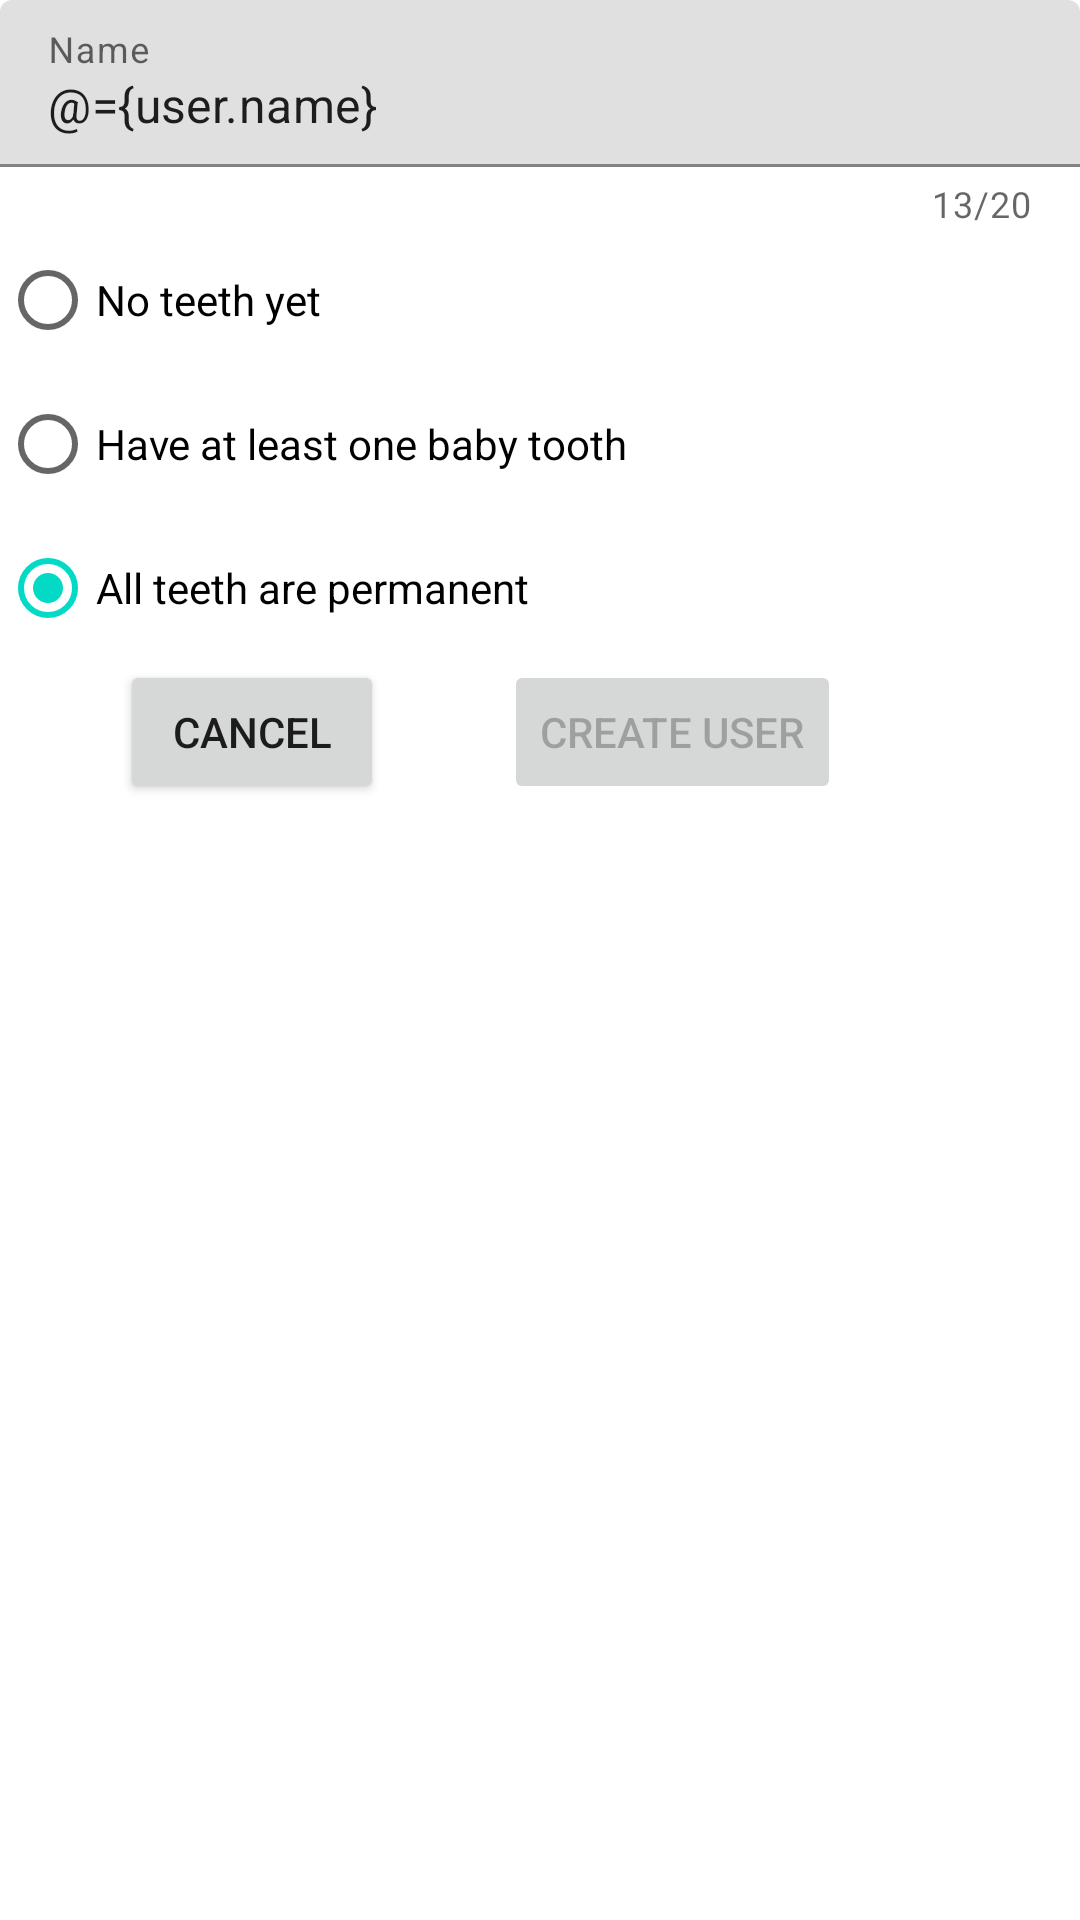

Write the Android layout XML for this screen, with the resource values it uses.
<!-- AndroidManifest.xml: application theme Theme.TeethHistory -->
<!-- res/layout/activity_create_new_user.xml -->
<?xml version="1.0" encoding="utf-8"?>
<layout xmlns:android="http://schemas.android.com/apk/res/android"
    xmlns:app="http://schemas.android.com/apk/res-auto">

    <data>

        <import type="android.view.View" />

        <import type="android.text.TextUtils" />

        <variable
            name="user"
            type="com.appsverse.teethhistory.data.User" />

        <variable
            name="model"
            type="com.appsverse.teethhistory.viewModels.CreateNewUserViewModel" />

        <variable
            name="errorMessage"
            type="String" />
    </data>

    <LinearLayout
        android:layout_width="match_parent"
        android:layout_height="match_parent"
        android:orientation="vertical">

        <com.google.android.material.textfield.TextInputLayout
            android:id="@+id/nameTIL"
            android:layout_width="match_parent"
            android:layout_height="wrap_content"
            android:hint="@string/username"
            app:counterEnabled="true"
            app:counterMaxLength="20"
            app:errorEnabled="true">

            <com.google.android.material.textfield.TextInputEditText
                android:id="@+id/nameTIET"
                android:layout_width="match_parent"
                android:layout_height="wrap_content"
                android:text="@={user.name}"
                android:imeOptions="flagNoExtractUi"/>

        </com.google.android.material.textfield.TextInputLayout>

        <RadioGroup
            android:id="@+id/initialTeethStateRadioGroup"
            android:layout_width="match_parent"
            android:layout_height="wrap_content"
            android:checkedButton="@id/radio_button_all_permanent">

            <RadioButton
                android:id="@+id/radio_button_no_teeth_yet"
                android:layout_width="match_parent"
                android:layout_height="match_parent"
                android:text="No teeth yet"
                android:checked="@={user.noTeeth}"/>

            <RadioButton
                android:id="@+id/radio_button_have_baby_teeth"
                android:layout_width="match_parent"
                android:layout_height="match_parent"
                android:text="Have at least one baby tooth"
                android:checked="@={user.babyTeeth}"/>

            <RadioButton
                android:id="@+id/radio_button_all_permanent"
                android:layout_width="match_parent"
                android:layout_height="match_parent"
                android:text="All teeth are permanent"/>

        </RadioGroup>

        

        <LinearLayout
            android:layout_width="wrap_content"
            android:layout_height="wrap_content"
            android:orientation="horizontal">

            <Button
                android:id="@+id/activity_create_new_user_cancel_button"
                android:layout_width="wrap_content"
                android:layout_height="wrap_content"
                android:layout_marginStart="40dp"
                android:gravity="center"
                android:onClick="@{() -> model.onClickCancelButton(context)}"
                android:text="@string/cancel" />

            <Button
                android:id="@+id/create_new_user_button"
                android:layout_width="wrap_content"
                android:layout_height="wrap_content"
                android:layout_marginStart="40dp"
                android:enabled="false"
                android:gravity="center"
                android:onClick="@{() -> model.onClickSaveButton(user, context)}"
                android:text="@string/create_user" />


        </LinearLayout>
    </LinearLayout>
</layout>
<!-- resources referenced by this layout -->
<resources>
  <string name="cancel">Cancel</string>
  <string name="choose_if_you_have_baby_teeth">Choose if you have baby teeth</string>
  <string name="create_user">Create user</string>
  <string name="username">Name</string>
  <style name="Theme.TeethHistory" parent="Theme.MaterialComponents.DayNight.NoActionBar">
          
          <item name="colorPrimary">@color/purple_500</item>
          <item name="colorPrimaryVariant">@color/purple_700</item>
          <item name="colorOnPrimary">@color/white</item>
          
          <item name="colorSecondary">@color/teal_200</item>
          <item name="colorSecondaryVariant">@color/teal_700</item>
          <item name="colorOnSecondary">@color/black</item>
          
          <item name="android:statusBarColor" tools:targetApi="l">?attr/colorPrimaryVariant</item>
          
      </style>
  <color name="purple_500">#FF6200EE</color>
  <color name="purple_700">#FF3700B3</color>
  <color name="white">#FFFFFFFF</color>
  <color name="teal_200">#FF03DAC5</color>
  <color name="teal_700">#FF018786</color>
  <color name="black">#FF000000</color>
</resources>
